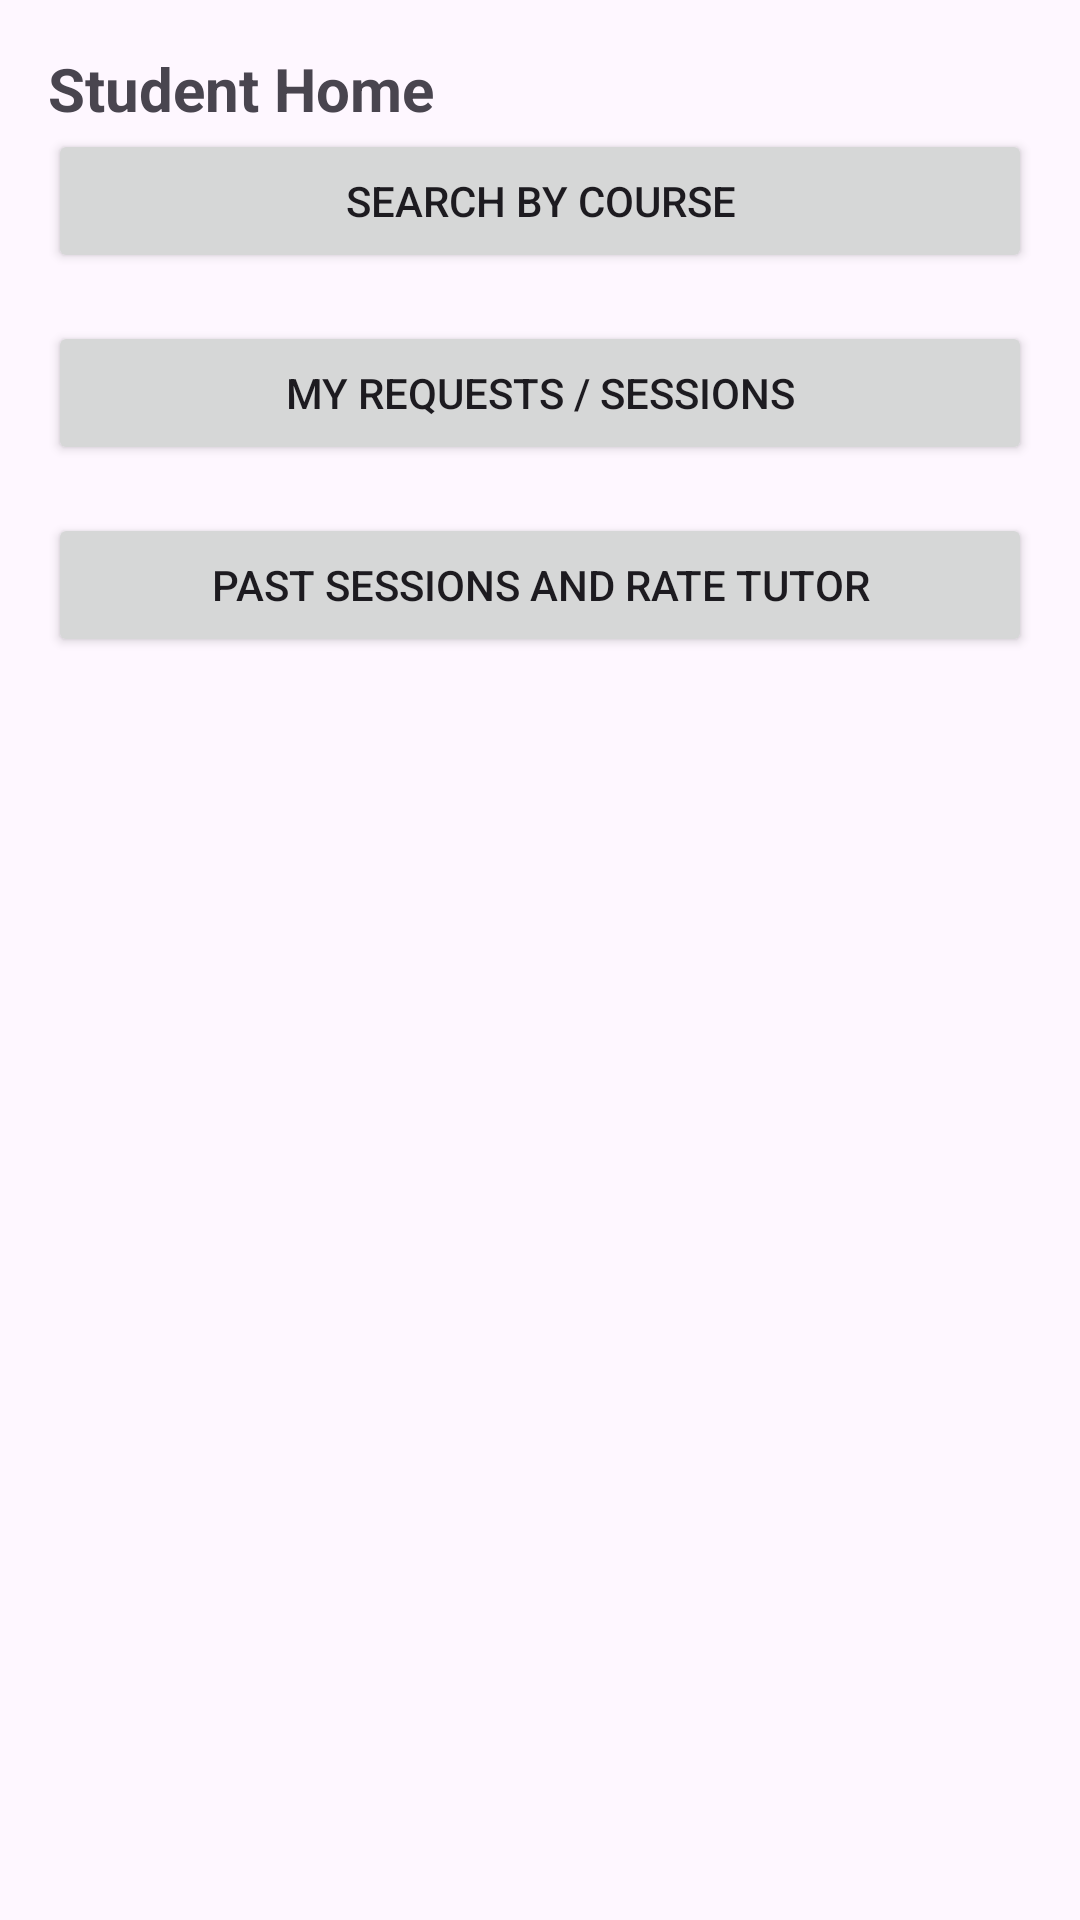

This screen was rendered from an Android layout file. Write that file and the resources it references.
<!-- AndroidManifest.xml: application theme Theme.Proj16v2 -->
<!-- res/layout/activity_student_home.xml -->
<LinearLayout
    xmlns:android="http://schemas.android.com/apk/res/android"
    android:orientation="vertical"
    android:padding="16dp"
    android:layout_width="match_parent"
    android:layout_height="match_parent">

    <TextView
        android:text="Student Home"
        android:textStyle="bold"
        android:textSize="20sp"
        android:layout_width="wrap_content"
        android:layout_height="wrap_content"/>

    <Button
        android:id="@+id/btnSearchByCourse"
        android:layout_width="match_parent"
        android:layout_height="wrap_content"
        android:text="Search by Course" />

    <Button
        android:id="@+id/btnMyRequests"
        android:layout_width="match_parent"
        android:layout_height="wrap_content"
        android:text="My Requests / Sessions"
        android:layout_marginTop="16dp" />

    <Button
        android:id="@+id/btnPastRate"
        android:layout_width="match_parent"
        android:layout_height="wrap_content"
        android:text="Past Sessions and Rate Tutor"
        android:layout_marginTop="16dp" />


</LinearLayout>
<!-- resources referenced by this layout -->
<resources>
  <style name="Theme.Proj16v2" parent="Base.Theme.Proj16v2" />
  <style name="Base.Theme.Proj16v2" parent="Theme.Material3.DayNight.NoActionBar">
          
          
      </style>
</resources>
